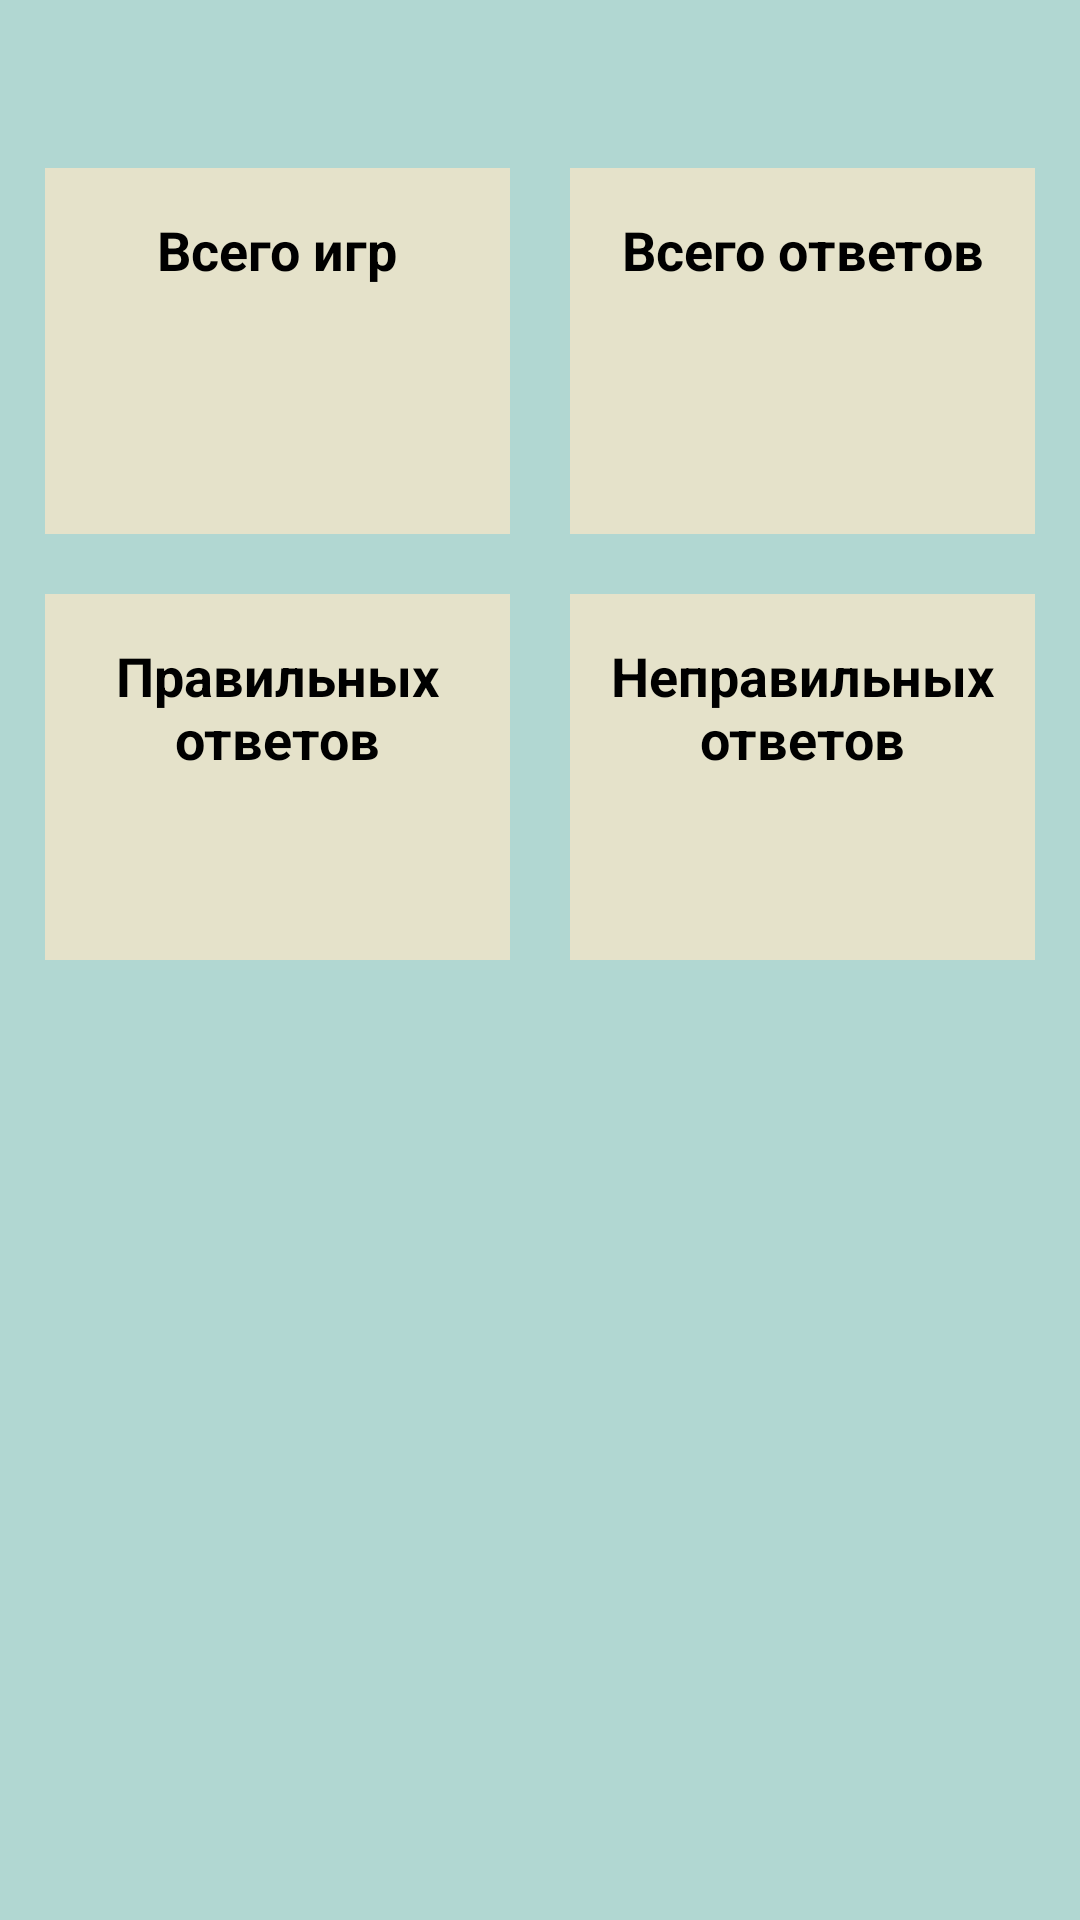

Produce the Android XML layout that renders to this screen, including the resource entries it uses.
<!-- AndroidManifest.xml: application theme Theme.MyProject -->
<!-- res/layout/fragment_statistics.xml -->
<?xml version="1.0" encoding="utf-8"?>
<RelativeLayout xmlns:android="http://schemas.android.com/apk/res/android"
    xmlns:tools="http://schemas.android.com/tools"
    android:layout_width="match_parent"
    android:layout_height="match_parent"
    tools:context=".ui.fragments.navigation.StatisticsFragment">

    <View
    android:id="@+id/centerHorizontalShim"
    android:layout_height="match_parent"
    android:layout_width="0dp"
    android:visibility="invisible"
    android:layout_centerHorizontal="true"/>

    <View
        android:id="@+id/centerVerticalShim"
        android:layout_height="0dp"
        android:layout_width="match_parent"
        android:visibility="invisible"
        android:layout_centerVertical="true"/>

    <LinearLayout
        android:layout_width="match_parent"
        android:layout_height="match_parent"
        android:layout_marginTop="?attr/actionBarSize"
        android:layout_marginStart="15dp"
        android:layout_marginEnd="10dp"
        android:layout_alignParentStart="true"
        android:layout_toStartOf="@id/centerHorizontalShim"
        android:layout_alignBottom="@id/centerVerticalShim"
        android:layout_toEndOf="@id/centerHorizontalShim"
        android:orientation="vertical">

        <LinearLayout
            android:id="@+id/total_games_linear"
            android:layout_width="match_parent"
            android:layout_height="match_parent"
            android:layout_marginBottom="10dp"
            android:background="@color/secondary"
            android:orientation="vertical"
            android:layout_weight="1">

            <TextView
                android:layout_width="match_parent"
                android:layout_height="wrap_content"
                android:gravity="center_horizontal"
                android:layout_marginTop="15dp"
                android:textAppearance="@style/MyText"
                android:textColor="@color/black"
                android:textSize="18sp"
                android:text="@string/total_games" />

            <TextView
                android:id="@+id/total_games_tv"
                android:layout_width="match_parent"
                android:layout_height="match_parent"
                android:gravity="center_vertical|center_horizontal"
                android:textAppearance="@style/MyText"
                android:textColor="@color/black"
                android:textSize="30sp" />

        </LinearLayout>

        <LinearLayout
            android:id="@+id/right_answers_linear"
            android:layout_width="match_parent"
            android:layout_height="match_parent"
            android:layout_marginTop="10dp"
            android:background="@color/secondary"
            android:orientation="vertical"

            android:layout_weight="1">

            <TextView
                android:layout_width="match_parent"
                android:layout_height="wrap_content"
                android:gravity="center_horizontal"
                android:layout_marginTop="15dp"
                android:textAppearance="@style/MyText"
                android:textColor="@color/black"
                android:textSize="18sp"
                android:text="@string/right_answers" />

            <TextView
                android:id="@+id/right_answers_tv"
                android:layout_width="match_parent"
                android:layout_height="match_parent"
                android:gravity="center_vertical|center_horizontal"
                android:textAppearance="@style/MyText"
                android:textColor="@color/black"
                android:textSize="30sp" />

        </LinearLayout>

    </LinearLayout>

    <LinearLayout
        android:layout_width="match_parent"
        android:layout_height="match_parent"
        android:layout_marginTop="?attr/actionBarSize"
        android:layout_marginStart="10dp"
        android:layout_marginEnd="15dp"
        android:layout_alignParentEnd="true"
        android:layout_alignBottom="@id/centerVerticalShim"
        android:layout_toEndOf="@id/centerHorizontalShim"
        android:orientation="vertical">

        <LinearLayout
            android:id="@+id/total_answers_linear"
            android:layout_width="match_parent"
            android:layout_height="match_parent"
            android:layout_marginBottom="10dp"
            android:background="@color/secondary"
            android:orientation="vertical"

            android:layout_weight="1">

            <TextView
                android:layout_width="match_parent"
                android:layout_height="wrap_content"
                android:gravity="center_horizontal"
                android:layout_marginTop="15dp"
                android:textAppearance="@style/MyText"
                android:textColor="@color/black"
                android:textSize="18sp"
                android:text="@string/total_answers" />

            <TextView
                android:id="@+id/total_answers_tv"
                android:layout_width="match_parent"
                android:layout_height="match_parent"
                android:gravity="center_vertical|center_horizontal"
                android:textAppearance="@style/MyText"
                android:textColor="@color/black"
                android:textSize="30sp" />

        </LinearLayout>

        <LinearLayout
            android:id="@+id/wrong_answers_linear"
            android:layout_width="match_parent"
            android:layout_height="match_parent"
            android:layout_marginTop="10dp"
            android:background="@color/secondary"
            android:orientation="vertical"

            android:layout_weight="1">

            <TextView
                android:layout_width="match_parent"
                android:layout_height="wrap_content"
                android:gravity="center_horizontal"
                android:layout_marginTop="15dp"
                android:textAppearance="@style/MyText"
                android:textColor="@color/black"
                android:textSize="18sp"
                android:text="@string/wrong_answers" />

            <TextView
                android:id="@+id/wrong_answers_tv"
                android:layout_width="match_parent"
                android:layout_height="match_parent"
                android:gravity="center_vertical|center_horizontal"
                android:textAppearance="@style/MyText"
                android:textColor="@color/black"
                android:textSize="30sp" />
        </LinearLayout>
    </LinearLayout>
</RelativeLayout>
<!-- resources referenced by this layout -->
<resources>
  <color name="black">#FF000000</color>
  <color name="secondary">#E5E2CA</color>
  <string name="right_answers">Правильных ответов</string>
  <string name="total_answers">Всего ответов</string>
  <string name="total_games">Всего игр</string>
  <string name="wrong_answers">Неправильных ответов</string>
  <style name="MyText">
          <item name="fontFamily">@font/montserrat_bold</item>
          <item name="android:textColor">@color/black</item>
          <item name="android:textStyle">bold</item>
      </style>
  <style name="Theme.MyProject" parent="Theme.MaterialComponents.NoActionBar">
  
          
          <item name="colorPrimary">@color/teal_700</item>&gt;
          <item name="android:textColor">@color/white</item>
          
          <item name="colorSecondary">@color/teal_700</item>
          <item name="colorOnSecondary">@color/secondary</item>
  
          
          <item name="android:statusBarColor">@color/teal_800</item>
          
          <item name="android:colorBackground">@color/primary</item>
  
          <item name="snackbarStyle">@style/MySnackBar</item>
      </style>
  <color name="teal_700">#006656</color>
  <color name="white">#FFFFFFFF</color>
  <color name="teal_800">#005648</color>
  <color name="primary">#B1D7D2</color>
  <style name="MySnackBar" parent="Widget.MaterialComponents.Snackbar">
          <item name="materialThemeOverlay">@style/ThemeOverlay.SnackBar</item>
      </style>
  <style name="ThemeOverlay.SnackBar" parent="">
          <item name="colorOnSurface">@color/teal_700</item>
      </style>
</resources>
